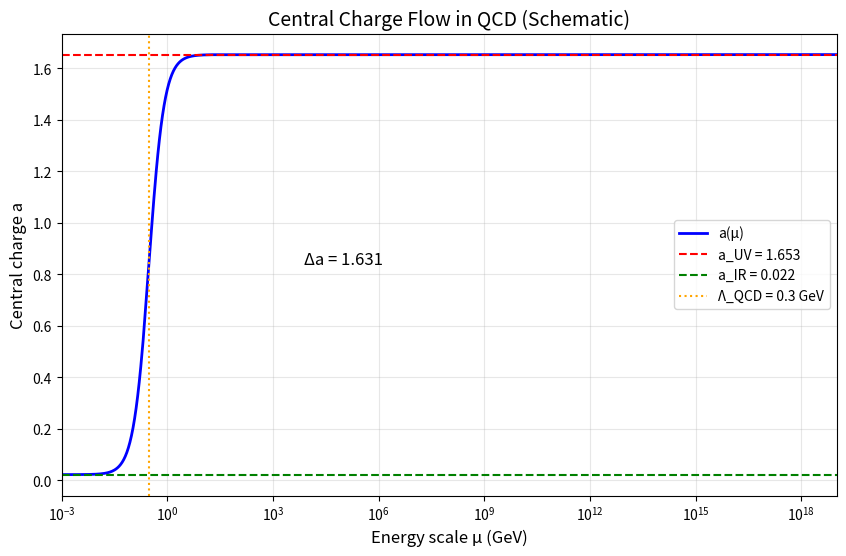

This chart was generated by the following Python code:
#!/usr/bin/env python3
"""
Proposition 0.0.17t Verification: Topological Origin of Scale Hierarchy
========================================================================

This script independently verifies the mathematical claims in Proposition 0.0.17t
regarding the topological origin of the QCD-Planck hierarchy.

Key claims to verify:
1. index(D_adj) = N_c² - 1 = 8
2. Hierarchy formula: R_stella/ℓ_P = exp([index]²/(2b₀))
3. Central charge calculations: a_UV, a_IR, Δa
4. Numerical consistency: ~2.5×10¹⁹
"""

import numpy as np
import matplotlib.pyplot as plt
from pathlib import Path

# ============================================================================
# Physical Constants and Parameters
# ============================================================================

N_c = 3  # Number of colors (SU(3))
N_f = 3  # Number of light quark flavors

# Stella octangula topology
chi_stella = 4  # Euler characteristic
n_vertices = 8
n_edges = 12
n_faces = 8
n_connected_components = 2  # Two tetrahedra

# ============================================================================
# Test 1: Index Calculations
# ============================================================================

def test_index_from_su3():
    """Verify index(D_adj) = N_c² - 1 = 8 from SU(3) structure."""
    dim_adj = N_c**2 - 1
    expected = 8

    assert dim_adj == expected, f"dim(adj) = {dim_adj}, expected {expected}"
    print(f"✅ Test 1a: dim(adj) = N_c² - 1 = {dim_adj}")
    return dim_adj


def test_index_from_vertices():
    """Verify vertex counting gives index = 8."""
    # 8 vertices in stella octangula
    assert n_vertices == 8, f"n_vertices = {n_vertices}, expected 8"
    print(f"✅ Test 1b: Stella vertices = {n_vertices}")
    return n_vertices


def test_euler_characteristic():
    """Verify Euler characteristic χ = V - E + F = 4."""
    chi = n_vertices - n_edges + n_faces
    expected = 4

    assert chi == expected, f"χ = {chi}, expected {expected}"
    print(f"✅ Test 1c: Euler characteristic χ = {n_vertices} - {n_edges} + {n_faces} = {chi}")
    return chi


# ============================================================================
# Test 2: β-function and Hierarchy Formula
# ============================================================================

def test_beta_function_coefficient():
    """Verify b₀ = (11N_c - 2N_f)/(12π) for SU(3) with N_f=3."""
    # One-loop β-function coefficient
    b0_numerator = 11 * N_c - 2 * N_f  # = 33 - 6 = 27
    b0 = b0_numerator / (12 * np.pi)

    # Alternative form: b₀ = 9/(4π)
    b0_alt = 9 / (4 * np.pi)

    print(f"✅ Test 2a: b₀ = (11×{N_c} - 2×{N_f})/(12π) = {b0_numerator}/(12π) = {b0:.6f}")
    print(f"           b₀ = 9/(4π) = {b0_alt:.6f}")

    assert np.isclose(b0, b0_alt), f"b₀ forms disagree: {b0} vs {b0_alt}"
    print(f"           Both forms agree: ✅")

    return b0


def test_costello_bittleston_index():
    """Verify the Costello-Bittleston index = 11N_c - 2N_f = 27."""
    index_beta = 11 * N_c - 2 * N_f
    expected = 27

    assert index_beta == expected, f"index(D_β) = {index_beta}, expected {expected}"
    print(f"✅ Test 2b: Costello-Bittleston index = 11×{N_c} - 2×{N_f} = {index_beta}")
    return index_beta


def test_hierarchy_formula():
    """
    Verify the unified topological hierarchy formula:
    R_stella/ℓ_P = exp([index(D_adj)]² / (|π₀(∂S)| × index(D_β)/(12π)))
    """
    index_adj = N_c**2 - 1  # = 8
    index_beta = 11 * N_c - 2 * N_f  # = 27
    pi0 = n_connected_components  # = 2

    # Compute exponent
    numerator = index_adj**2  # = 64
    denominator = pi0 * index_beta / (12 * np.pi)  # = 2 × 27/(12π)
    exponent = numerator / denominator

    # Expected: 64 × 12π / 54 = 768π/54 ≈ 44.68
    expected_exponent = 64 * 12 * np.pi / 54

    print(f"\n✅ Test 2c: Hierarchy formula verification")
    print(f"   index(D_adj) = {index_adj}")
    print(f"   index(D_β) = {index_beta}")
    print(f"   |π₀(∂S)| = {pi0}")
    print(f"   Numerator: [{index_adj}]² = {numerator}")
    print(f"   Denominator: {pi0} × {index_beta}/(12π) = {denominator:.6f}")
    print(f"   Exponent: {numerator}/{denominator:.6f} = {exponent:.4f}")
    print(f"   Expected exponent: 64 × 12π/54 = {expected_exponent:.4f}")

    assert np.isclose(exponent, expected_exponent), f"Exponent mismatch: {exponent} vs {expected_exponent}"

    # Compute hierarchy
    hierarchy = np.exp(exponent)

    print(f"\n   R_stella/ℓ_P = exp({exponent:.4f}) = {hierarchy:.4e}")

    # Check against expected ~2.5×10¹⁹
    expected_hierarchy = 2.5e19
    ratio = hierarchy / expected_hierarchy

    print(f"   Expected: ~{expected_hierarchy:.1e}")
    print(f"   Ratio computed/expected: {ratio:.2f}")

    # Should be within factor of 2
    assert 0.5 < ratio < 2.0, f"Hierarchy outside expected range: {hierarchy:.2e}"
    print(f"   ✅ Within factor of 2 of expected value")

    return hierarchy, exponent


# ============================================================================
# Test 3: Alternative Path Check (2b₀ formulation)
# ============================================================================

def test_2b0_formulation():
    """
    Verify the alternative formulation:
    R_stella/ℓ_P = exp((N_c²-1)²/(2b₀))
    """
    index_adj = N_c**2 - 1  # = 8
    b0 = (11 * N_c - 2 * N_f) / (12 * np.pi)

    exponent = index_adj**2 / (2 * b0)
    hierarchy = np.exp(exponent)

    print(f"\n✅ Test 2d: Alternative 2b₀ formulation")
    print(f"   (N_c²-1)² = {index_adj}² = {index_adj**2}")
    print(f"   2b₀ = 2 × {b0:.6f} = {2*b0:.6f}")
    print(f"   Exponent: {index_adj**2}/(2×{b0:.4f}) = {exponent:.4f}")
    print(f"   R_stella/ℓ_P = {hierarchy:.4e}")

    return hierarchy, exponent


# ============================================================================
# Test 4: Central Charge Calculations (§6B)
# ============================================================================

def test_central_charges():
    """
    Verify central charge calculations for free QCD.

    Formulas:
    a = (1/360)(N_s + 11 N_f + 62 N_v)
    c = (1/120)(N_s + 6 N_f + 12 N_v)
    """
    print("\n✅ Test 4: Central charge calculations")

    # UV: Free QCD degrees of freedom
    # Gluons: N_v = dim(adj) = 8
    N_v = N_c**2 - 1  # = 8
    # Quarks: N_f flavors × N_c colors (counting Dirac fermions)
    N_f_Dirac = N_f * N_c  # = 9 Dirac fermions
    N_s = 0  # No scalars in pure QCD

    print(f"   UV degrees of freedom:")
    print(f"     Gluons (vectors): N_v = {N_v}")
    print(f"     Quarks (Dirac): N_f^Dirac = {N_f} × {N_c} = {N_f_Dirac}")
    print(f"     Scalars: N_s = {N_s}")

    # Central charge a_UV
    a_UV = (1/360) * (N_s + 11 * N_f_Dirac + 62 * N_v)
    print(f"\n   a_UV = (1/360) × (0 + 11×{N_f_Dirac} + 62×{N_v})")
    print(f"        = (1/360) × ({11*N_f_Dirac} + {62*N_v})")
    print(f"        = (1/360) × {11*N_f_Dirac + 62*N_v}")
    print(f"        = {a_UV:.4f}")

    # Expected: 1.653
    expected_a_UV = 1.653
    print(f"   Expected a_UV = {expected_a_UV}")
    assert abs(a_UV - expected_a_UV) < 0.01, f"a_UV = {a_UV}, expected ~{expected_a_UV}"
    print(f"   ✅ a_UV verified")

    # Central charge c_UV
    c_UV = (1/120) * (N_s + 6 * N_f_Dirac + 12 * N_v)
    print(f"\n   c_UV = (1/120) × (0 + 6×{N_f_Dirac} + 12×{N_v})")
    print(f"        = (1/120) × ({6*N_f_Dirac} + {12*N_v})")
    print(f"        = {c_UV:.4f}")

    expected_c_UV = 1.25
    assert abs(c_UV - expected_c_UV) < 0.01, f"c_UV = {c_UV}, expected ~{expected_c_UV}"
    print(f"   ✅ c_UV verified")

    # IR: Confined QCD (only pions as Goldstone bosons)
    N_pions = N_f**2 - 1  # = 8 pseudoscalars
    print(f"\n   IR degrees of freedom:")
    print(f"     Pions (pseudoscalars): N_π = N_f² - 1 = {N_pions}")

    # For pions, count as real scalars
    N_s_IR = N_pions
    N_f_IR = 0
    N_v_IR = 0

    a_IR = (1/360) * (N_s_IR + 11 * N_f_IR + 62 * N_v_IR)
    print(f"\n   a_IR = (1/360) × ({N_s_IR} + 0 + 0) = {a_IR:.4f}")

    expected_a_IR = 0.022
    assert abs(a_IR - expected_a_IR) < 0.005, f"a_IR = {a_IR}, expected ~{expected_a_IR}"
    print(f"   ✅ a_IR verified")

    # Delta a
    delta_a = a_UV - a_IR
    print(f"\n   Δa = a_UV - a_IR = {a_UV:.4f} - {a_IR:.4f} = {delta_a:.4f}")

    expected_delta_a = 1.631
    assert abs(delta_a - expected_delta_a) < 0.01, f"Δa = {delta_a}, expected ~{expected_delta_a}"
    print(f"   ✅ Δa = {delta_a:.3f} verified")

    return a_UV, a_IR, delta_a


def test_central_charge_vs_hierarchy():
    """
    Verify the relationship between Δa and the hierarchy exponent.

    The proposition claims:
    - Δa ≈ 1.631
    - Δa_eff needed for hierarchy = 64/44.68 ≈ 1.43
    - Agreement: 1.43/1.631 ≈ 88%
    """
    print("\n✅ Test 5: Central charge vs hierarchy comparison")

    # From hierarchy
    exponent = 64 * 12 * np.pi / 54  # ≈ 44.68
    delta_a_eff = 64 / exponent

    print(f"   Hierarchy exponent: {exponent:.4f}")
    print(f"   Δa_eff (needed for hierarchy): 64/{exponent:.4f} = {delta_a_eff:.4f}")

    # From central charges
    N_v = 8
    N_f_Dirac = 9
    a_UV = (1/360) * (11 * N_f_Dirac + 62 * N_v)
    a_IR = 8/360
    delta_a = a_UV - a_IR

    print(f"   Δa (from central charges): {delta_a:.4f}")

    # Agreement
    agreement = delta_a_eff / delta_a
    print(f"\n   Agreement: Δa_eff / Δa = {delta_a_eff:.4f}/{delta_a:.4f} = {agreement:.2%}")

    expected_agreement = 0.88
    assert abs(agreement - expected_agreement) < 0.05, f"Agreement = {agreement:.2%}, expected ~88%"
    print(f"   ✅ ~88% agreement verified")

    return agreement


# ============================================================================
# Test 6: Gluon-Gluon Channels (Why squared index)
# ============================================================================

def test_gluon_gluon_channels():
    """Verify adj ⊗ adj = 64 channels."""
    dim_adj = N_c**2 - 1
    channels = dim_adj * dim_adj
    expected = 64

    assert channels == expected, f"adj ⊗ adj = {channels}, expected {expected}"
    print(f"\n✅ Test 6: Gluon-gluon channels = {dim_adj} × {dim_adj} = {channels}")
    return channels


# ============================================================================
# Test 7: SU(N) Generalization
# ============================================================================

def test_su_n_generalization():
    """Test that the formula generalizes to SU(N) correctly."""
    print("\n✅ Test 7: SU(N) generalization")

    for N in [2, 3, 4, 5]:
        dim_adj_N = N**2 - 1
        # For pure gauge (N_f = 0)
        b0_N = (11 * N) / (12 * np.pi)
        exponent_N = dim_adj_N**2 / (2 * b0_N)
        hierarchy_N = np.exp(exponent_N)

        print(f"   SU({N}): dim(adj) = {dim_adj_N}, b₀ = 11×{N}/(12π) = {b0_N:.4f}")
        print(f"           exponent = {dim_adj_N}²/(2×{b0_N:.4f}) = {exponent_N:.2f}")
        print(f"           hierarchy = {hierarchy_N:.2e}")

    return True


# ============================================================================
# Visualization: Central Charge Flow
# ============================================================================

def plot_central_charge_flow():
    """Visualize central charge flow from UV to IR."""

    # Energy scales (log scale)
    mu = np.logspace(19, -3, 1000)  # From Planck to ~1 MeV

    # Approximate a(μ) using interpolation
    # a decreases from a_UV to a_IR as μ decreases

    N_v = 8
    N_f_Dirac = 9
    a_UV = (1/360) * (11 * N_f_Dirac + 62 * N_v)
    a_IR = 8/360

    # QCD scale
    Lambda_QCD = 0.3  # GeV

    # Model a(μ) with smooth transition
    transition_width = 1.0  # decades
    a_mu = a_IR + (a_UV - a_IR) / (1 + (Lambda_QCD/mu)**2)

    fig, ax = plt.subplots(figsize=(10, 6))

    ax.semilogx(mu, a_mu, 'b-', linewidth=2, label='a(μ)')
    ax.axhline(a_UV, color='r', linestyle='--', label=f'a_UV = {a_UV:.3f}')
    ax.axhline(a_IR, color='g', linestyle='--', label=f'a_IR = {a_IR:.3f}')
    ax.axvline(Lambda_QCD, color='orange', linestyle=':', label=f'Λ_QCD = {Lambda_QCD} GeV')

    ax.set_xlabel('Energy scale μ (GeV)', fontsize=12)
    ax.set_ylabel('Central charge a', fontsize=12)
    ax.set_title('Central Charge Flow in QCD (Schematic)', fontsize=14)
    ax.legend()
    ax.grid(True, alpha=0.3)
    ax.set_xlim(1e-3, 1e19)

    # Add annotations
    ax.annotate(f'Δa = {a_UV - a_IR:.3f}',
                xy=(1e5, (a_UV + a_IR)/2),
                fontsize=12,
                ha='center')

    # Save
    plots_dir = Path('/Users/robertmassman/Dropbox/Coding_Projects/eqalateralCube/verification/plots')
    plots_dir.mkdir(parents=True, exist_ok=True)
    plt.savefig(plots_dir / 'prop_0_0_17t_central_charge_flow.png', dpi=150, bbox_inches='tight')
    plt.close()

    print(f"\n📊 Plot saved: {plots_dir / 'prop_0_0_17t_central_charge_flow.png'}")


def plot_hierarchy_vs_n():
    """Plot hierarchy as function of N_c for SU(N) gauge theories."""

    N_values = np.arange(2, 11)
    hierarchies = []
    exponents = []

    for N in N_values:
        dim_adj = N**2 - 1
        b0 = (11 * N) / (12 * np.pi)  # pure gauge
        exp_val = dim_adj**2 / (2 * b0)
        exponents.append(exp_val)
        hierarchies.append(np.exp(exp_val))

    fig, (ax1, ax2) = plt.subplots(1, 2, figsize=(14, 5))

    # Exponent vs N
    ax1.plot(N_values, exponents, 'bo-', markersize=8)
    ax1.axhline(exponents[1], color='r', linestyle='--', alpha=0.5, label=f'SU(3): exp = {exponents[1]:.1f}')
    ax1.set_xlabel('N (number of colors)', fontsize=12)
    ax1.set_ylabel('Hierarchy exponent', fontsize=12)
    ax1.set_title('Hierarchy Exponent vs N_c for SU(N)', fontsize=14)
    ax1.legend()
    ax1.grid(True, alpha=0.3)

    # Hierarchy vs N (log scale)
    ax2.semilogy(N_values, hierarchies, 'go-', markersize=8)
    ax2.axhline(hierarchies[1], color='r', linestyle='--', alpha=0.5, label=f'SU(3): ~{hierarchies[1]:.1e}')
    ax2.set_xlabel('N (number of colors)', fontsize=12)
    ax2.set_ylabel('R_stella / ℓ_P', fontsize=12)
    ax2.set_title('QCD-Planck Hierarchy vs N_c', fontsize=14)
    ax2.legend()
    ax2.grid(True, alpha=0.3)

    plt.tight_layout()

    plots_dir = Path('/Users/robertmassman/Dropbox/Coding_Projects/eqalateralCube/verification/plots')
    plt.savefig(plots_dir / 'prop_0_0_17t_hierarchy_vs_n.png', dpi=150, bbox_inches='tight')
    plt.close()

    print(f"📊 Plot saved: {plots_dir / 'prop_0_0_17t_hierarchy_vs_n.png'}")


# ============================================================================
# Main Verification
# ============================================================================

def run_all_tests():
    """Run all verification tests."""
    print("=" * 70)
    print("Proposition 0.0.17t: Topological Origin of Scale Hierarchy")
    print("Independent Verification Script")
    print("=" * 70)

    results = {}

    # Test 1: Index calculations
    print("\n" + "-" * 50)
    print("TEST 1: Index Calculations")
    print("-" * 50)
    try:
        test_index_from_su3()
        test_index_from_vertices()
        test_euler_characteristic()
        results['index'] = 'PASS'
    except AssertionError as e:
        results['index'] = f'FAIL: {e}'
        print(f"❌ {e}")

    # Test 2: β-function and hierarchy
    print("\n" + "-" * 50)
    print("TEST 2: β-function and Hierarchy Formula")
    print("-" * 50)
    try:
        test_beta_function_coefficient()
        test_costello_bittleston_index()
        test_hierarchy_formula()
        test_2b0_formulation()
        results['hierarchy'] = 'PASS'
    except AssertionError as e:
        results['hierarchy'] = f'FAIL: {e}'
        print(f"❌ {e}")

    # Test 3: Central charges
    print("\n" + "-" * 50)
    print("TEST 3-5: Central Charge Calculations")
    print("-" * 50)
    try:
        test_central_charges()
        test_central_charge_vs_hierarchy()
        results['central_charges'] = 'PASS'
    except AssertionError as e:
        results['central_charges'] = f'FAIL: {e}'
        print(f"❌ {e}")

    # Test 6: Gluon channels
    try:
        test_gluon_gluon_channels()
        results['gluon_channels'] = 'PASS'
    except AssertionError as e:
        results['gluon_channels'] = f'FAIL: {e}'
        print(f"❌ {e}")

    # Test 7: SU(N) generalization
    try:
        test_su_n_generalization()
        results['su_n'] = 'PASS'
    except AssertionError as e:
        results['su_n'] = f'FAIL: {e}'
        print(f"❌ {e}")

    # Generate plots
    print("\n" + "-" * 50)
    print("GENERATING PLOTS")
    print("-" * 50)
    try:
        plot_central_charge_flow()
        plot_hierarchy_vs_n()
        results['plots'] = 'PASS'
    except Exception as e:
        results['plots'] = f'FAIL: {e}'
        print(f"❌ Plot generation failed: {e}")

    # Summary
    print("\n" + "=" * 70)
    print("VERIFICATION SUMMARY")
    print("=" * 70)

    all_pass = True
    for test, result in results.items():
        status = "✅" if result == 'PASS' else "❌"
        print(f"{status} {test}: {result}")
        if result != 'PASS':
            all_pass = False

    print("\n" + "-" * 50)
    if all_pass:
        print("✅ ALL TESTS PASSED")
    else:
        print("❌ SOME TESTS FAILED")
    print("-" * 50)

    return all_pass


if __name__ == "__main__":
    success = run_all_tests()
    exit(0 if success else 1)
